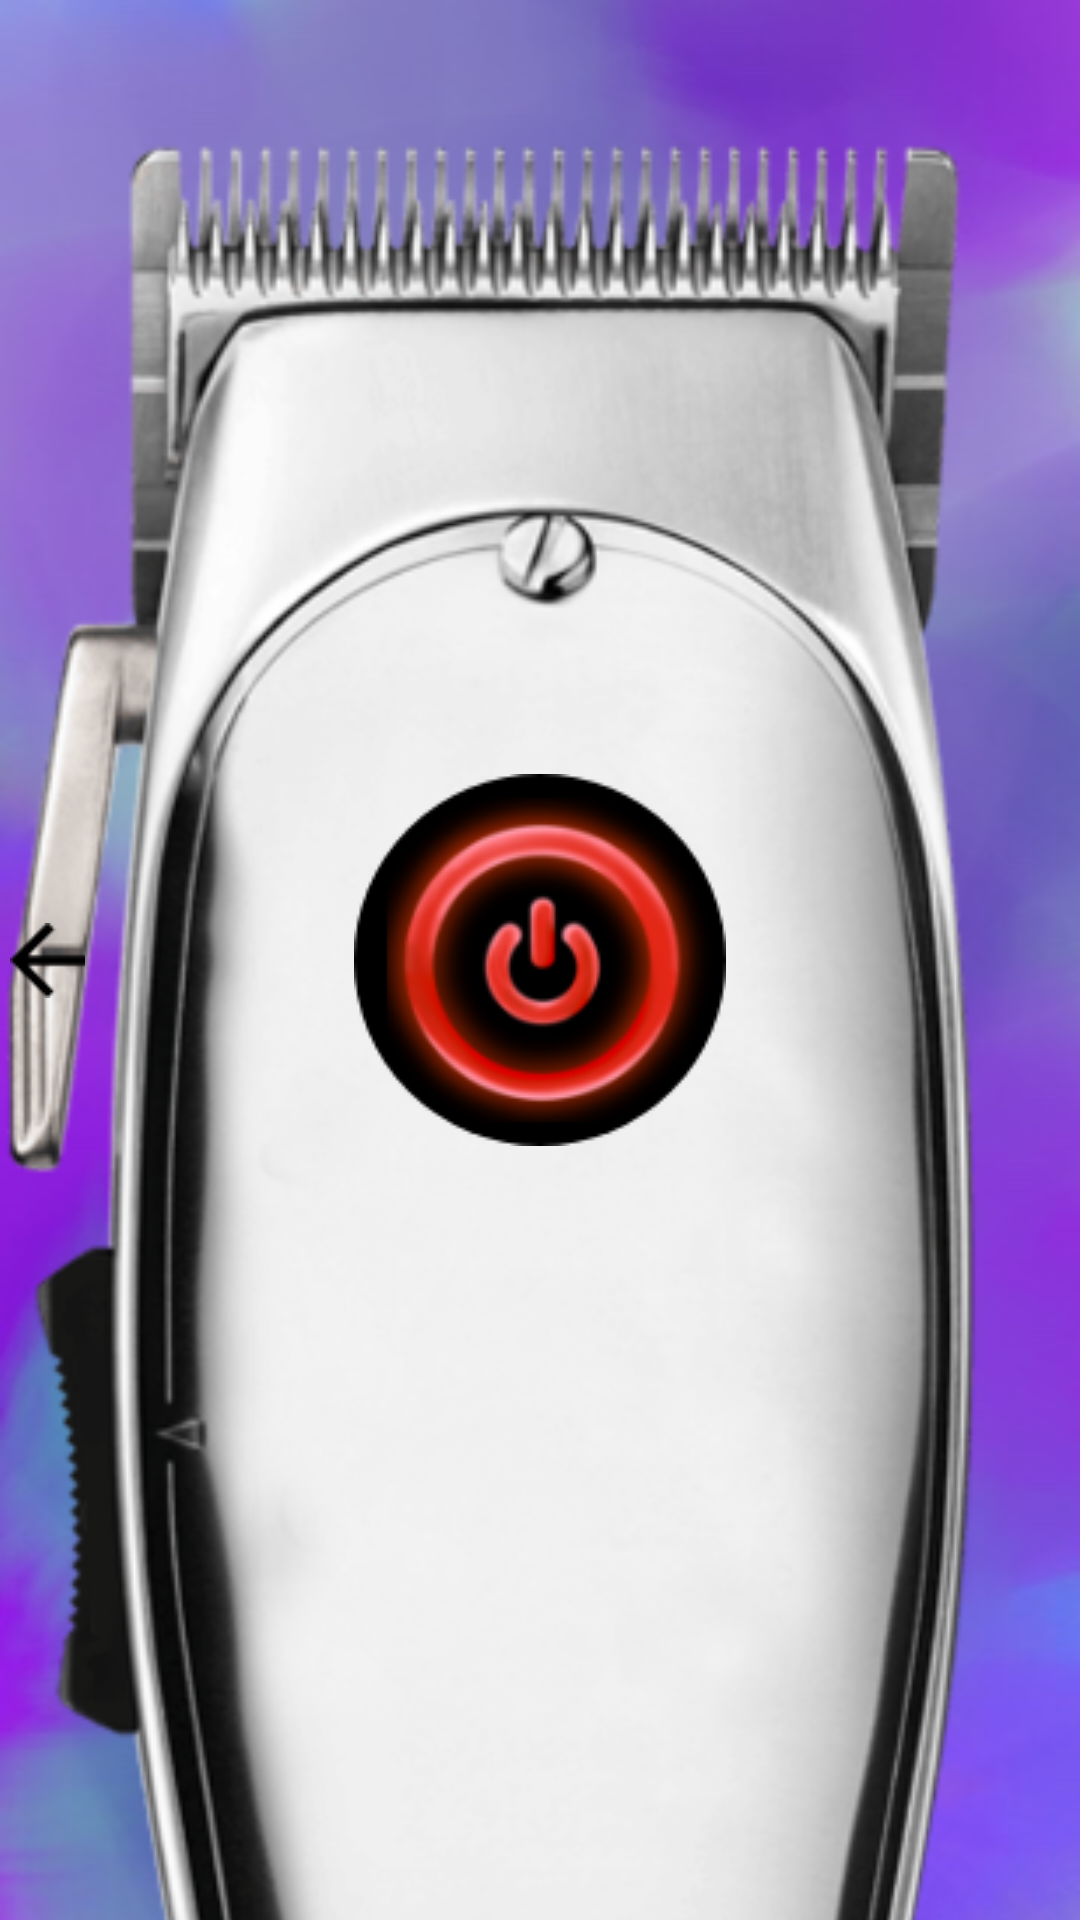

Layout XML and referenced resources for this Android screen:
<!-- AndroidManifest.xml: application theme AppTheme -->
<!-- res/layout/fragment_trimmer_three.xml -->
<?xml version="1.0" encoding="utf-8"?>
<androidx.constraintlayout.widget.ConstraintLayout xmlns:android="http://schemas.android.com/apk/res/android"
    xmlns:tools="http://schemas.android.com/tools"
    android:layout_width="match_parent"
    android:layout_height="match_parent"
    xmlns:app="http://schemas.android.com/apk/res-auto"
    android:background="@drawable/img_8117"
    tools:context=".TrimmerThree">

    
    <ImageView
        android:id="@+id/imageView"
        android:layout_width="557dp"
        android:layout_height="1041dp"
        android:src="@drawable/trimer3"
        app:layout_constraintBottom_toBottomOf="parent"
        app:layout_constraintEnd_toEndOf="parent"
        app:layout_constraintStart_toStartOf="parent"
        app:layout_constraintTop_toTopOf="parent"
        app:layout_constraintVertical_bias="0.0" />

    <ImageView
        android:layout_width="25dp"
        android:layout_height="25dp"
        android:src="@drawable/path_90"
        app:layout_constraintBottom_toBottomOf="parent"
        app:layout_constraintEnd_toEndOf="parent"
        app:layout_constraintHorizontal_bias="0.01"
        app:layout_constraintStart_toStartOf="parent"
        app:layout_constraintTop_toTopOf="parent" />

    <ImageButton
        android:id="@+id/btnoff"
        android:layout_width="wrap_content"
        android:layout_height="wrap_content"
        android:background="@drawable/group_298"
        android:visibility="visible"
        app:layout_constraintBottom_toBottomOf="parent"
        app:layout_constraintEnd_toEndOf="parent"
        app:layout_constraintHorizontal_bias="0.5"
        app:layout_constraintStart_toStartOf="parent"
        app:layout_constraintTop_toTopOf="parent"
        app:layout_constraintVertical_bias="0.5" />

    <ImageButton
        android:id="@+id/btnon"
        android:layout_width="wrap_content"
        android:layout_height="wrap_content"
        android:background="@drawable/group_299"
        android:visibility="gone"
        app:layout_constraintHorizontal_bias="0.5"
        app:layout_constraintBottom_toBottomOf="parent"
        app:layout_constraintEnd_toEndOf="parent"
        app:layout_constraintStart_toStartOf="parent"
        app:layout_constraintTop_toTopOf="parent"
        app:layout_constraintVertical_bias="0.5" />





</androidx.constraintlayout.widget.ConstraintLayout>
<!-- resources referenced by this layout -->
<resources>
  <!-- drawable group_298: png bitmap (drawable, 19662 bytes) -->
  <!-- drawable group_299: png bitmap (drawable, 20487 bytes) -->
  <!-- drawable img_8117: png bitmap (drawable, 211595 bytes) -->
  <!-- drawable path_90: png bitmap (drawable, 285 bytes) -->
  <!-- drawable trimer3: png bitmap (drawable, 198287 bytes) -->
  <style name="AppTheme" parent="Theme.AppCompat.Light.DarkActionBar">
          
          <item name="colorPrimary">@color/colorPrimary</item>
          <item name="colorPrimaryDark">@color/colorPrimaryDark</item>
          <item name="colorAccent">@color/colorAccent</item>
      </style>
  <color name="colorPrimary">#212121</color>
  <color name="colorPrimaryDark">#4E4E4E</color>
  <color name="colorAccent">#377055</color>
</resources>
